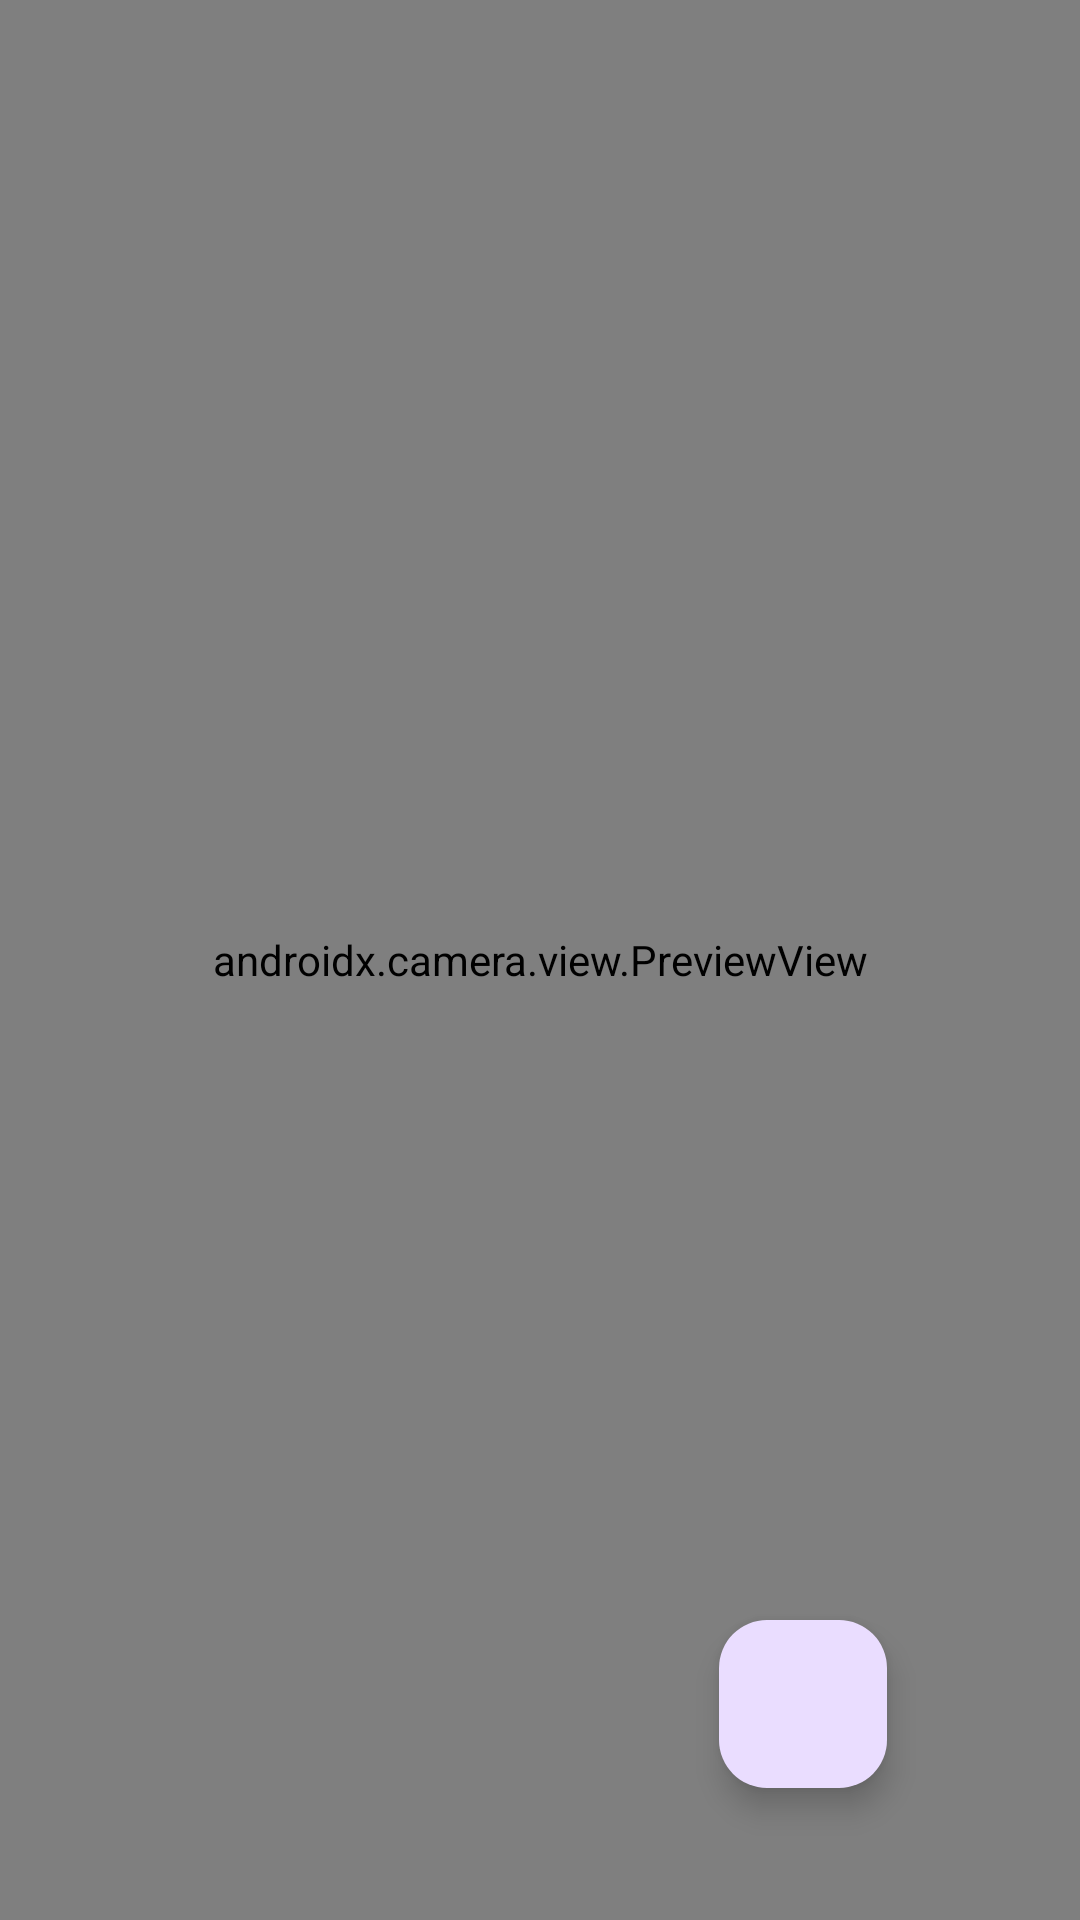

Layout XML and referenced resources for this Android screen:
<!-- AndroidManifest.xml: application theme Theme.ThirdPrectiseAPI34 -->
<!-- res/layout/fragment_camera.xml -->
<?xml version="1.0" encoding="utf-8"?>
<androidx.constraintlayout.widget.ConstraintLayout xmlns:android="http://schemas.android.com/apk/res/android"
    xmlns:app="http://schemas.android.com/apk/res-auto"
    xmlns:tools="http://schemas.android.com/tools"
    android:layout_width="match_parent"
    android:layout_height="match_parent"
    tools:context=".ui.view.CameraFragment">

    <androidx.camera.view.PreviewView
        android:id="@+id/viewFinder"
        android:layout_width="match_parent"
        android:layout_height="match_parent">
    </androidx.camera.view.PreviewView>

    <com.google.android.material.floatingactionbutton.FloatingActionButton
        android:id="@+id/shotButton"
        android:layout_width="wrap_content"
        android:layout_height="wrap_content"
        android:layout_marginBottom="44dp"
        android:clickable="true"
        android:src="@drawable/camera_svg"
        app:layout_constraintBottom_toBottomOf="parent"
        app:layout_constraintEnd_toEndOf="parent"
        app:layout_constraintHorizontal_bias="0.788"
        app:layout_constraintStart_toStartOf="parent" />


</androidx.constraintlayout.widget.ConstraintLayout>
<!-- resources referenced by this layout -->
<resources>
  <style name="Theme.ThirdPrectiseAPI34" parent="Base.Theme.ThirdPrectiseAPI34" />
  <style name="Base.Theme.ThirdPrectiseAPI34" parent="Theme.Material3.DayNight.NoActionBar">
          
          
      </style>
</resources>
